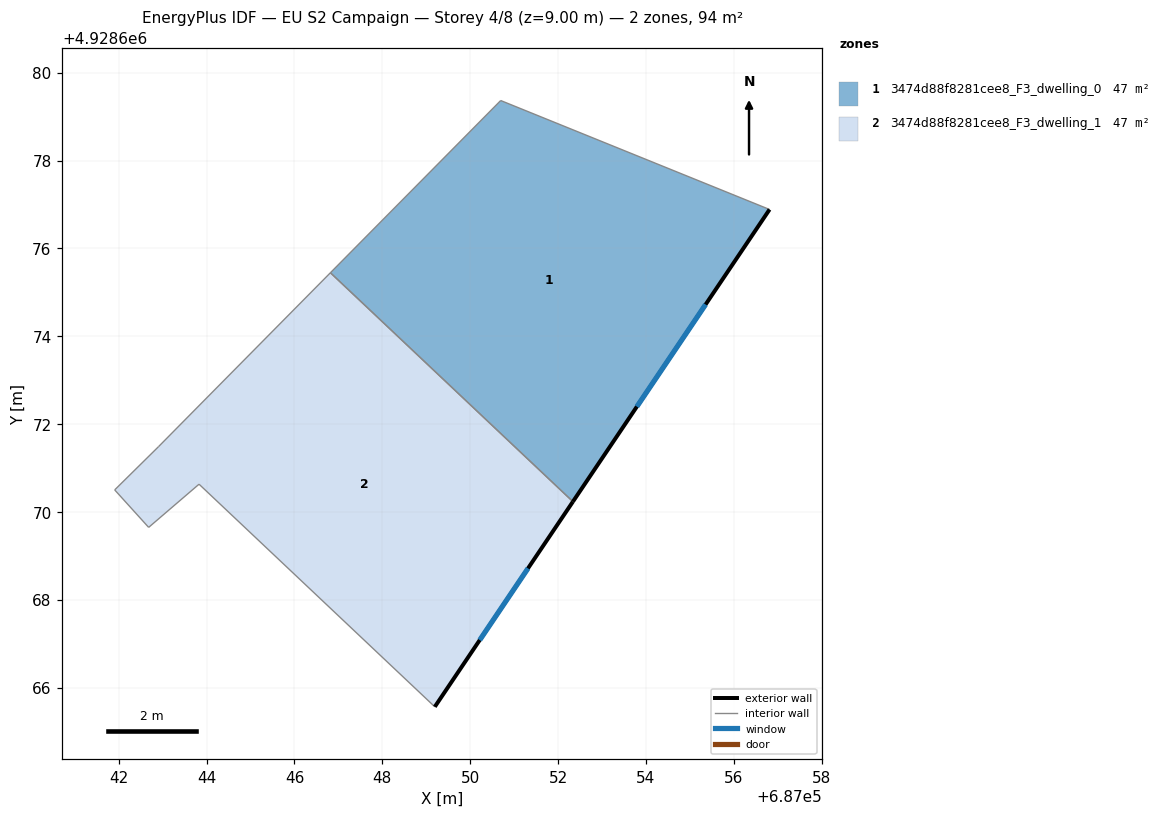
=== STOREY PLAN SPEC (per zone: floor XY polygon, exterior-wall plan segments, windows/doors) ===
zone 1: 3474d88f8281cee8_F3_dwelling_0  (46.8 m²)
  floor: (687052.34, 4928670.24) (687056.81, 4928676.89) (687050.69, 4928679.37) (687046.82, 4928675.45)
  exterior wall: (687056.81, 4928676.89) – (687052.34, 4928670.24)  [8.0 m]
    window: (687055.36, 4928674.72) – (687053.79, 4928672.40)  [2.9 m²]
  interior walls: 3
zone 2: 3474d88f8281cee8_F3_dwelling_1  (46.8 m²)
  floor: (687049.19, 4928665.57) (687052.34, 4928670.24) (687046.82, 4928675.45) (687042.90, 4928671.49) (687041.91, 4928670.50) (687042.68, 4928669.65) (687043.83, 4928670.63)
  exterior wall: (687052.34, 4928670.24) – (687049.19, 4928665.57)  [5.6 m]
    window: (687051.32, 4928668.72) – (687050.22, 4928667.08)  [2.1 m²]
  interior walls: 6

=== DERIVED (storey summary) ===
Building: EU S2 Campaign
Storey: 4 of 8  (floor level z = 9.00 m)
Storey gross floor area: 93.6 m²
Zones on this storey: 2
  - 3474d88f8281cee8_F3_dwelling_0: floor 46.8 m²; exterior wall 8.0 m (24.0 m²); 1 window(s) 2.9 m²; WWR 12.2%
  - 3474d88f8281cee8_F3_dwelling_1: floor 46.8 m²; exterior wall 5.6 m (16.9 m²); 1 window(s) 2.1 m²; WWR 12.2%
Zone adjacency (shared interzone walls):
  - 3474d88f8281cee8_F3_dwelling_0 ↔ 3474d88f8281cee8_F3_dwelling_1